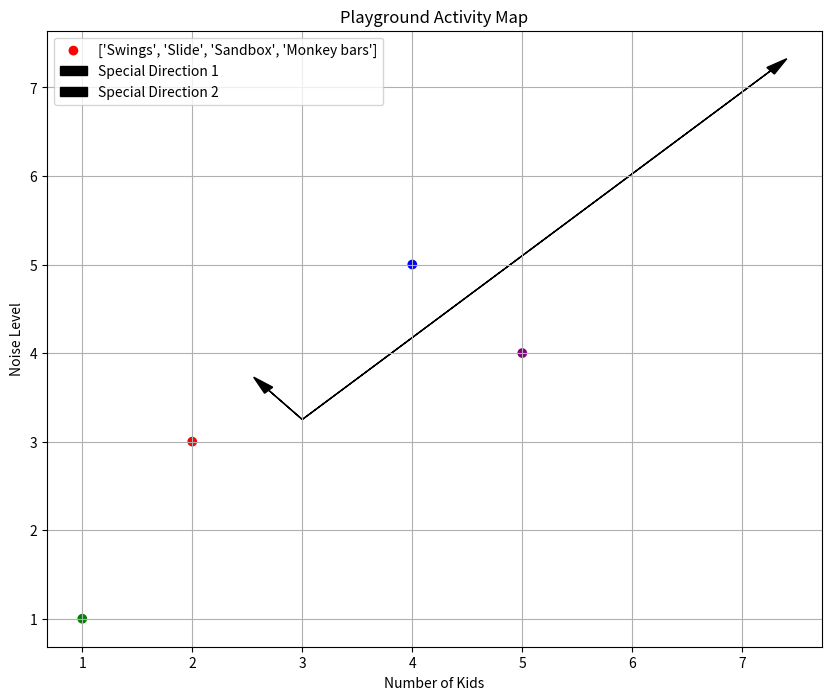

This chart was generated by the following Python code:
import numpy as np
import matplotlib.pyplot as plt

# Our playground data: [number of kids, noise level]
playground_data = np.array([
  [2, 3],  # Swing area
  [4, 5],  # Slide area
  [1, 1],  # Sandbox
  [5, 4]   # Monkey bars
])

# Calculate the special directions (eigenvectors)
covariance_matrix = np.cov(playground_data.T)
eigenvalues, eigenvectors = np.linalg.eig(covariance_matrix)

# Plot our playground data
plt.figure(figsize=(10, 8))
plt.scatter(playground_data[:, 0], playground_data[:, 1], 
          c=['red', 'blue', 'green', 'purple'], 
          label=['Swings', 'Slide', 'Sandbox', 'Monkey bars'])

# Plot our special arrows (eigenvectors)
for i in range(2):
  plt.arrow(np.mean(playground_data[:, 0]), np.mean(playground_data[:, 1]), 
            eigenvectors[0, i]*eigenvalues[i], eigenvectors[1, i]*eigenvalues[i], 
            head_width=0.1, head_length=0.2, fc='k', ec='k', 
            label=f'Special Direction {i+1}')

plt.xlabel('Number of Kids')
plt.ylabel('Noise Level')
plt.title('Playground Activity Map')
plt.legend()
plt.grid(True)
plt.show()

print("How important each direction is (Eigenvalues):")
print(eigenvalues)

# Created/Modified files during execution:
# None